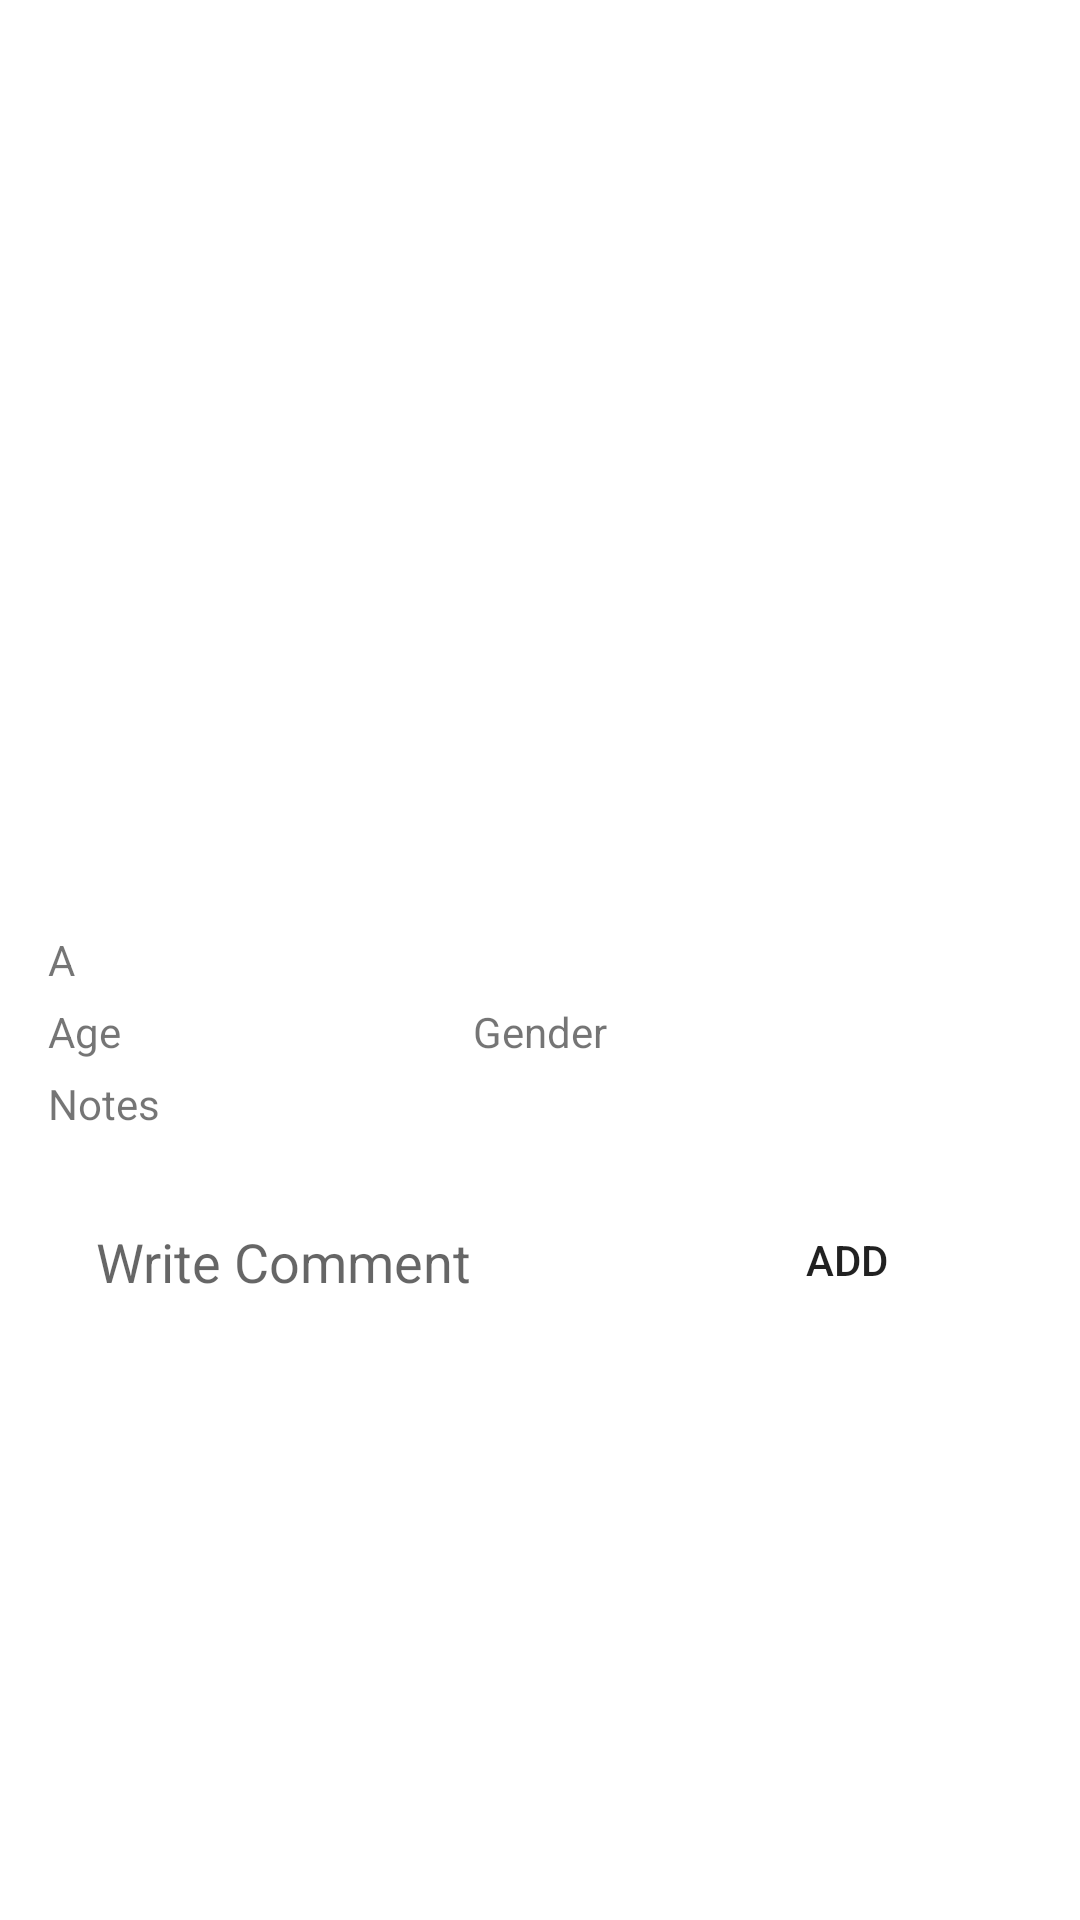

This screen was rendered from an Android layout file. Write that file and the resources it references.
<!-- AndroidManifest.xml: application theme Theme.FindU -->
<!-- res/layout/activity_single_post.xml -->
<?xml version="1.0" encoding="utf-8"?>
<androidx.core.widget.NestedScrollView xmlns:android="http://schemas.android.com/apk/res/android"
    xmlns:app="http://schemas.android.com/apk/res-auto"
    xmlns:tools="http://schemas.android.com/tools"
    android:layout_width="match_parent"
    android:layout_height="match_parent"
    android:padding="16dp"
    tools:context=".SinglePostActivity">
<androidx.constraintlayout.widget.ConstraintLayout
    android:layout_width="match_parent"
    android:layout_height="match_parent">
    <ImageView
        android:id="@+id/imageView_singlePostPhoto"
        android:layout_width="0dp"
        android:layout_height="250dp"
        android:scaleType="centerCrop"
        app:layout_constraintEnd_toEndOf="parent"
        app:layout_constraintHorizontal_bias="0.0"
        app:layout_constraintStart_toStartOf="parent"
        app:layout_constraintTop_toTopOf="parent"
        android:src="@mipmap/ic_launcher"
        android:layout_centerHorizontal="true" />

    <TextView
        android:id="@+id/textView_singleName"
        android:layout_width="match_parent"
        android:layout_height="wrap_content"
        android:layout_alignParentTop="true"
        android:layout_centerHorizontal="true"
        android:layout_marginTop="10dp"
        android:text=""
        android:textSize="22sp"
        android:textStyle="bold"
        app:layout_constraintEnd_toEndOf="parent"
        app:layout_constraintStart_toStartOf="parent"
        app:layout_constraintTop_toBottomOf="@+id/imageView_singlePostPhoto" />

    <TextView
        android:id="@+id/textView_dateAuthor"
        android:layout_marginTop="5dp"
        android:layout_width="wrap_content"
        android:layout_height="wrap_content"
        app:layout_constraintEnd_toEndOf="parent"
        app:layout_constraintHorizontal_bias="0.0"
        app:layout_constraintStart_toStartOf="parent"
        app:layout_constraintTop_toBottomOf="@+id/textView_singleName"
        android:text="A" />



    <TextView
        android:id="@+id/textView_age"
        android:layout_width="wrap_content"
        android:layout_height="wrap_content"
        app:layout_constraintEnd_toEndOf="parent"
        app:layout_constraintHorizontal_bias="0.0"
        app:layout_constraintStart_toStartOf="parent"
        app:layout_constraintTop_toBottomOf="@+id/textView_dateAuthor"

        android:layout_marginTop="5dp"
        android:text="Age" />

    <TextView
        android:id="@+id/textView_gender"
        android:layout_width="wrap_content"
        android:layout_height="wrap_content"
        app:layout_constraintEnd_toEndOf="parent"
        app:layout_constraintHorizontal_bias="0.5"
        app:layout_constraintStart_toStartOf="parent"
        android:layout_marginTop="5dp"
        app:layout_constraintTop_toBottomOf="@+id/textView_dateAuthor"
        android:text="Gender" />

    <TextView
        android:id="@+id/textView_singleNotes"
        android:layout_width="match_parent"
        android:layout_height="50dp"
        android:layout_below="@+id/textView_age"
        android:layout_centerHorizontal="true"
        android:layout_marginTop="5dp"
        app:layout_constraintEnd_toEndOf="parent"
        app:layout_constraintHorizontal_bias="0.0"
        app:layout_constraintStart_toStartOf="parent"
        app:layout_constraintTop_toBottomOf="@+id/textView_age"

        android:text="Notes" />

    <EditText
        android:hint="Write Comment"
        android:background="@drawable/edittext_rounded"
        android:id="@+id/editText_comment"
        android:layout_width="wrap_content"
        android:layout_height="wrap_content"
        android:layout_marginStart="16dp"
        android:layout_marginLeft="16dp"
        android:ems="10"
        android:inputType="textPersonName"
        app:layout_constraintStart_toStartOf="parent"
        app:layout_constraintTop_toBottomOf="@+id/textView_singleNotes"  />

    <Button
        android:id="@+id/button_addComment"
        android:layout_width="65dp"
        android:layout_height="wrap_content"
        android:layout_marginStart="8dp"
        android:layout_marginLeft="8dp"
        android:layout_marginEnd="8dp"
        android:layout_marginRight="8dp"
        android:background="@drawable/edittext_rounded"
        android:text="Add"
        app:layout_constraintBottom_toBottomOf="@+id/editText_comment"
        app:layout_constraintEnd_toEndOf="parent"
        app:layout_constraintHorizontal_bias="0.0"
        app:layout_constraintStart_toEndOf="@+id/editText_comment"
        app:layout_constraintTop_toTopOf="@+id/editText_comment"
        app:layout_constraintVertical_bias="0.529" />

    <androidx.recyclerview.widget.RecyclerView
        android:id="@+id/recyclerview_comment"
        android:layout_width="0dp"
        android:layout_height="wrap_content"
        android:layout_marginTop="16dp"
        app:layout_constraintEnd_toEndOf="parent"
        app:layout_constraintStart_toStartOf="parent"
        app:layout_constraintTop_toBottomOf="@+id/editText_comment"/>

</androidx.constraintlayout.widget.ConstraintLayout>

</androidx.core.widget.NestedScrollView>
<!-- resources referenced by this layout -->
<resources>
  <style name="Theme.FindU" parent="Theme.MaterialComponents.DayNight.DarkActionBar">
          
          <item name="colorPrimary">@color/blue_ukraine</item>
          <item name="colorPrimaryVariant">@color/yellow_ukraine</item>
          <item name="colorOnPrimary">@color/white</item>
          
          <item name="colorSecondary">@color/teal_200</item>
          <item name="colorSecondaryVariant">@color/teal_700</item>
          <item name="colorOnSecondary">@color/black</item>
          
          <item name="android:statusBarColor" tools:targetApi="l">?attr/colorPrimaryVariant</item>
          
      </style>
  <color name="blue_ukraine">#005BBC</color>
  <color name="yellow_ukraine">#FFD600</color>
  <color name="white">#FFFFFFFF</color>
  <color name="teal_200">#FF03DAC5</color>
  <color name="teal_700">#FF018786</color>
  <color name="black">#FF000000</color>
</resources>
